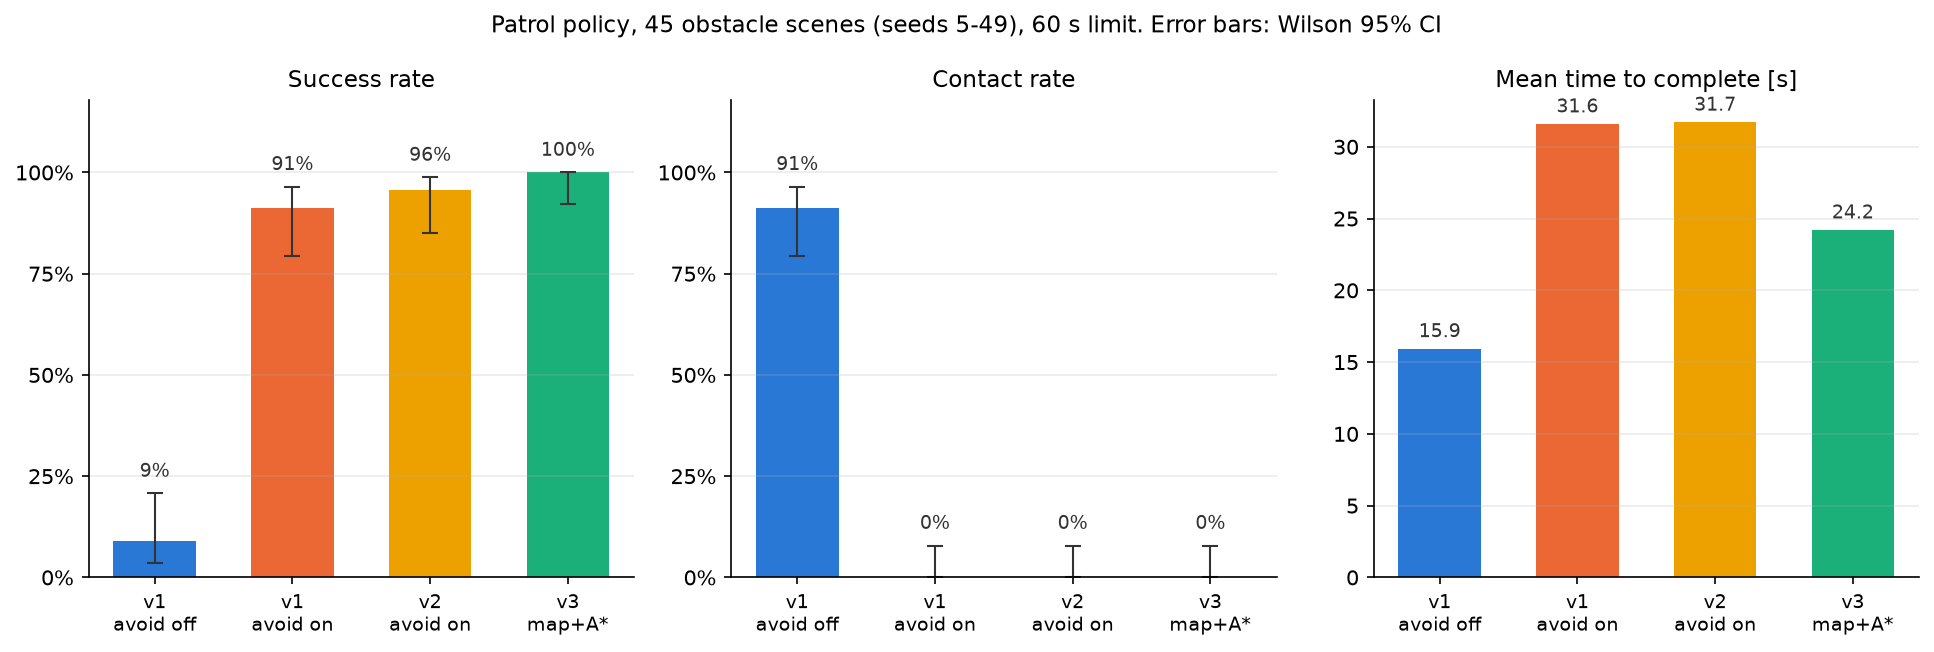

The file beside this chart, header and first rows:
cond, n, ks, kc, rate_s, rate_c, ci_s, ci_c, time, eff
v1 回避なし, 45, 4, 41, 0.08889, 0.9111, 0.035-0.207, 0.793-0.965, 15.92, 1.065
v1 回避あり, 45, 41, 0, 0.9111, 0.0, 0.793-0.965, 0.000-0.079, 31.58, 1.001
v2 回避あり, 45, 43, 0, 0.9556, 0.0, 0.852-0.988, 0.000-0.079, 31.7, 0.8101
v3 地図+A*, 45, 45, 0, 1.0, 0.0, 0.921-1.000, 0.000-0.079, 24.2, 1.047
